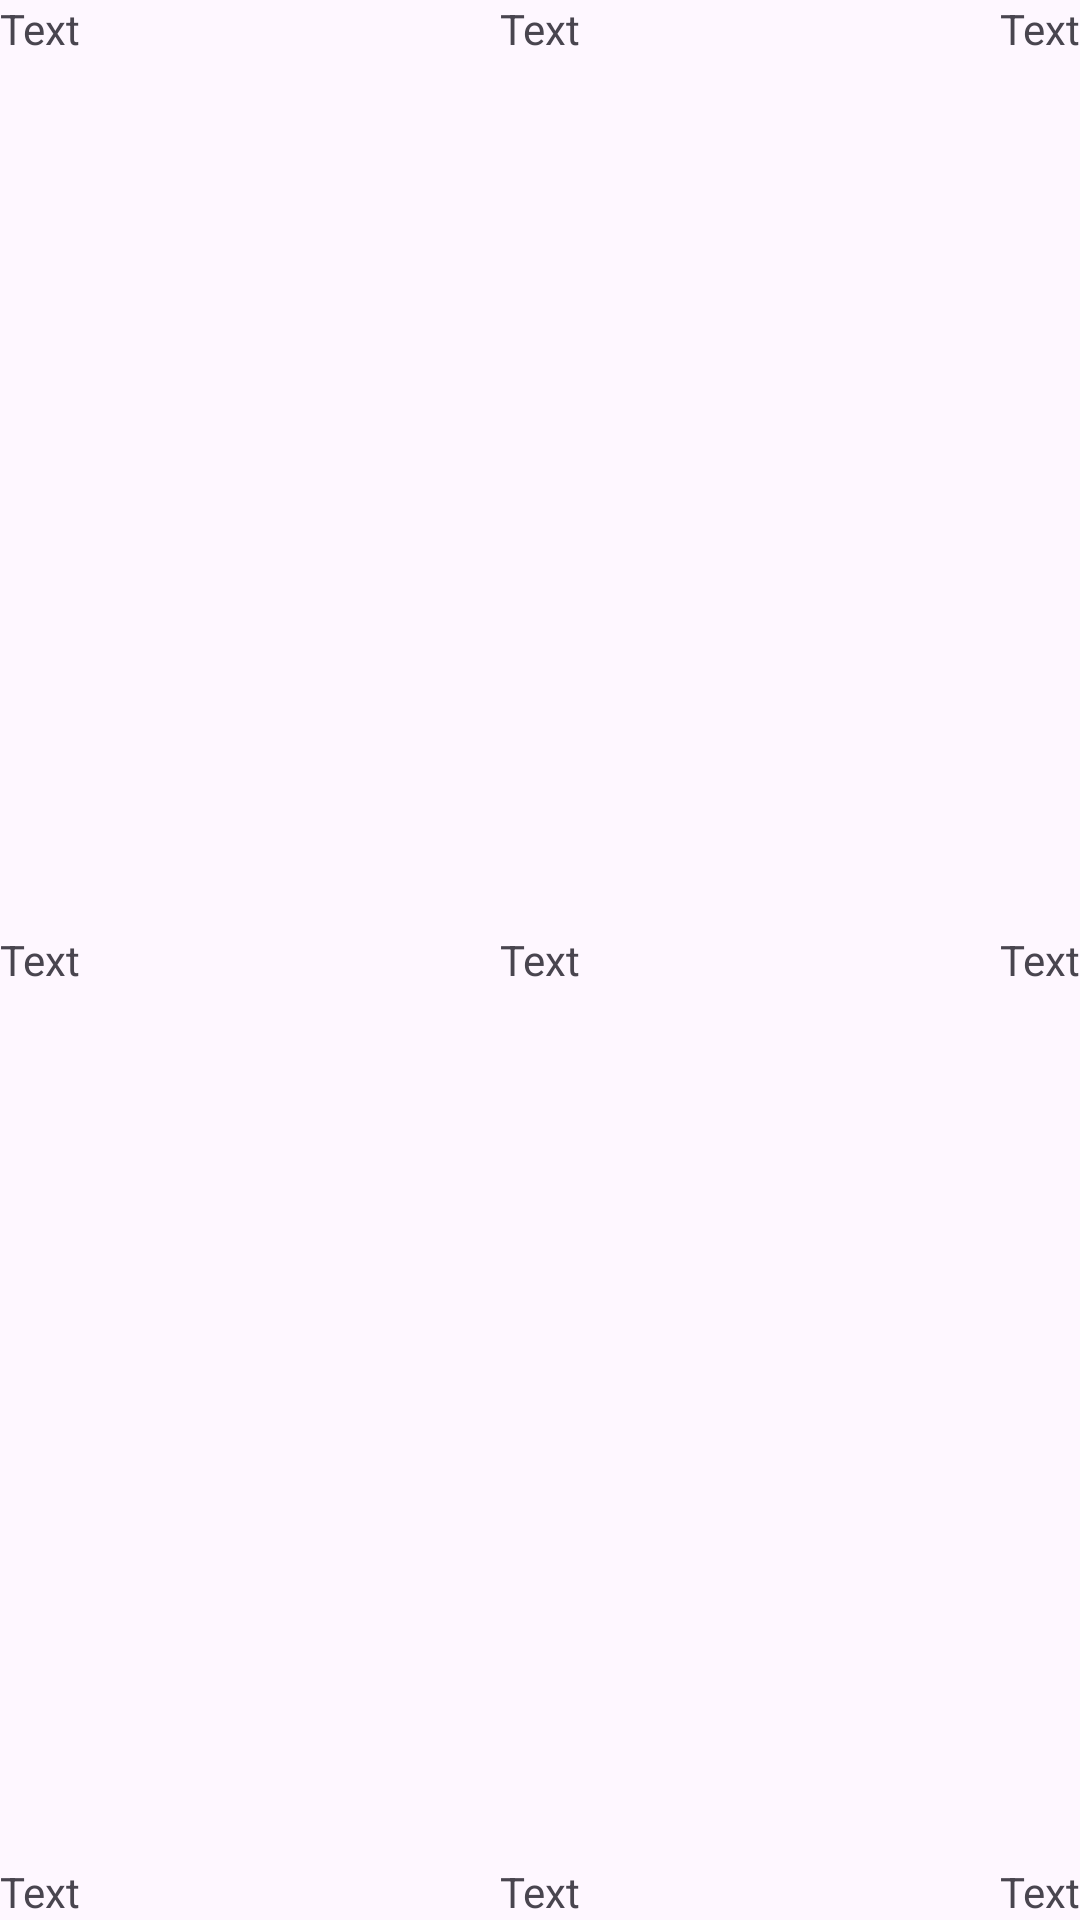

This screen was rendered from an Android layout file. Write that file and the resources it references.
<!-- AndroidManifest.xml: application theme Theme.MobileMI2AKotlin -->
<!-- res/layout/activity_text.xml -->
<?xml version="1.0" encoding="utf-8"?>
<RelativeLayout xmlns:android="http://schemas.android.com/apk/res/android"
    xmlns:app="http://schemas.android.com/apk/res-auto"
    xmlns:tools="http://schemas.android.com/tools"
    android:id="@+id/main"
    android:layout_width="match_parent"
    android:layout_height="match_parent"
    android:layout_margin="10dp"
    tools:context=".ui.TextActivity">

    <TextView
        android:layout_width="wrap_content"
        android:layout_height="wrap_content"
        android:text="Text"
        />

    <TextView
        android:layout_width="wrap_content"
        android:layout_height="wrap_content"
        android:text="Text"
        android:layout_centerVertical="true"
        />

    <TextView
        android:layout_width="wrap_content"
        android:layout_height="wrap_content"
        android:text="Text"
        android:layout_alignParentEnd="true"
        />

    <TextView
        android:layout_width="wrap_content"
        android:layout_height="wrap_content"
        android:text="Text"
        android:layout_centerHorizontal="true"
        />

    <TextView
        android:layout_width="wrap_content"
        android:layout_height="wrap_content"
        android:text="Text"
        android:layout_centerInParent="true"
        />

    <TextView
        android:layout_width="wrap_content"
        android:layout_height="wrap_content"
        android:text="Text"
        android:layout_alignParentEnd="true"
        android:layout_centerVertical="true"
        />

    <TextView
        android:layout_width="wrap_content"
        android:layout_height="wrap_content"
        android:text="Text"
        android:layout_alignParentBottom="true"
        />

    <TextView
        android:layout_width="wrap_content"
        android:layout_height="wrap_content"
        android:text="Text"
        android:layout_alignParentBottom="true"
        android:layout_centerHorizontal="true"
        />

    <TextView
        android:layout_width="wrap_content"
        android:layout_height="wrap_content"
        android:text="Text"
        android:layout_alignParentBottom="true"
        android:layout_alignParentEnd="true"
        />


</RelativeLayout>
<!-- resources referenced by this layout -->
<resources>
  <style name="Theme.MobileMI2AKotlin" parent="Base.Theme.MobileMI2AKotlin" />
  <style name="Base.Theme.MobileMI2AKotlin" parent="Theme.Material3.DayNight.NoActionBar">
          
          
      </style>
</resources>
